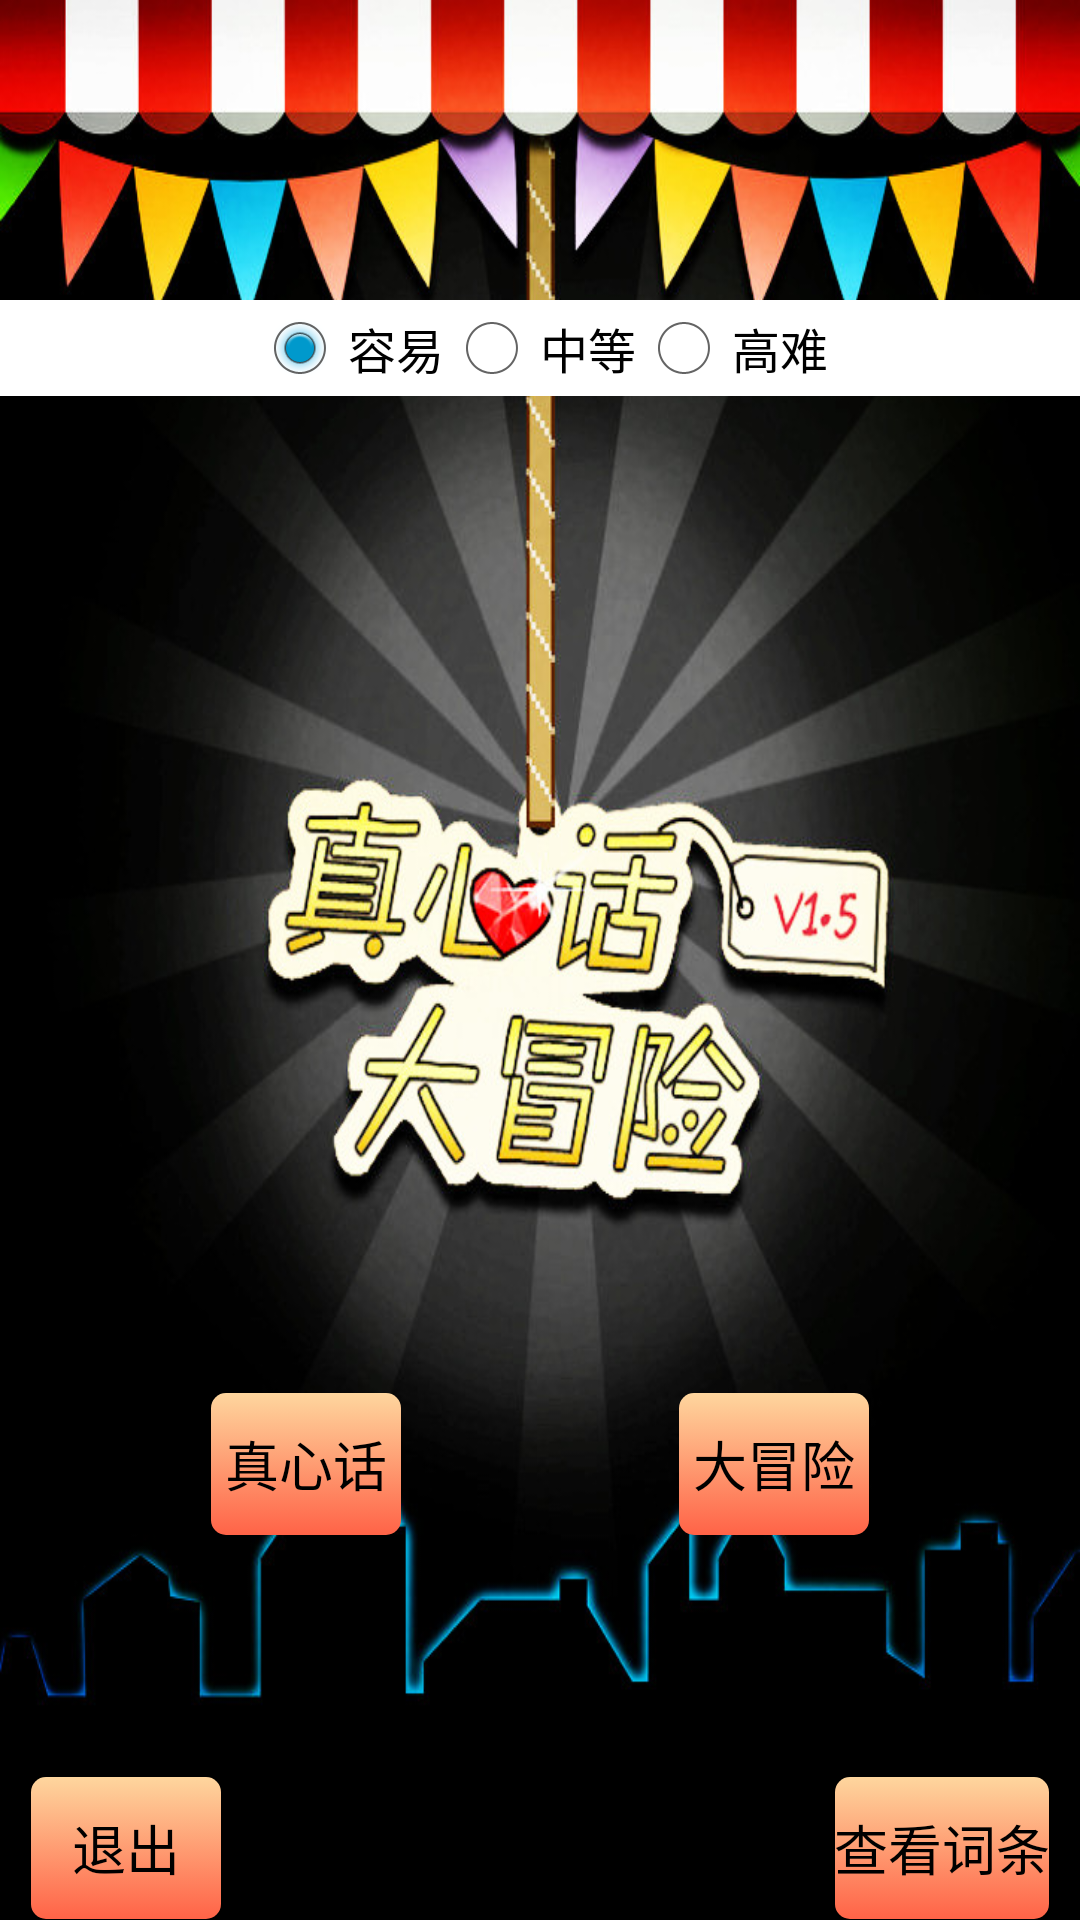

This screen was rendered from an Android layout file. Write that file and the resources it references.
<!-- AndroidManifest.xml: application theme AppTheme -->
<!-- res/layout/greatadventure.xml -->
<LinearLayout xmlns:android="http://schemas.android.com/apk/res/android"
    xmlns:tools="http://schemas.android.com/tools"
    android:layout_width="match_parent"
    android:layout_height="match_parent"
    android:background="@drawable/zhuomian01"
    android:orientation="vertical" >

    <RadioGroup
        android:id="@+id/rp"
        android:layout_width="match_parent"
        android:layout_height="wrap_content"
        android:layout_gravity="center_horizontal"
        android:layout_marginTop="@dimen/TableLayout_height"
      
        android:background="@color/white"
        android:gravity="center_horizontal"
        android:orientation="horizontal" >

        <RadioButton
            android:id="@+id/easy"
            android:layout_width="wrap_content"
            android:layout_height="wrap_content"
            android:checked="true"
            android:text="@string/easy" >
        </RadioButton>

        <RadioButton
            android:id="@+id/medium"
            android:layout_width="wrap_content"
            android:layout_height="wrap_content"
            android:text="@string/medium" >
        </RadioButton>

        <RadioButton
            android:id="@+id/hard"
            android:layout_width="wrap_content"
            android:layout_height="wrap_content"
            android:text="@string/hard" >
        </RadioButton>
    </RadioGroup>

    <RelativeLayout
        android:layout_width="match_parent"
        android:layout_height="wrap_content"
        >

        

        <Button
            android:id="@+id/exit"
            android:layout_width="wrap_content"
            android:layout_height="wrap_content"
            android:layout_alignParentBottom="true"
            android:layout_marginLeft="@dimen/exitbtn_marginLeft"
            android:background="@drawable/bg_alibuybutton"
            android:text="@string/exit" />

        <Button
            android:id="@+id/seemessage"
            android:layout_width="wrap_content"
            android:layout_height="wrap_content"
            android:layout_alignParentBottom="true"
            android:layout_alignParentRight="true"
            android:layout_marginRight="@dimen/seemessagebtn_marginRight"
            android:background="@drawable/bg_alibuybutton"
            android:text="@string/seemessage" />
        <Button
            android:id="@+id/truth"
            android:layout_width="wrap_content"
            android:layout_height="wrap_content"
            android:layout_above="@id/exit"
            android:layout_marginLeft="@dimen/truthbtn_marginLeft"
            android:layout_marginBottom="@dimen/truthbtn_marginTop"
            android:background="@drawable/bg_alibuybutton"
            android:text="@string/truth" />

        <Button
            android:id="@+id/dare"
            android:layout_width="wrap_content"
            android:layout_height="wrap_content"
            android:layout_above="@id/seemessage"
          android:layout_alignTop="@id/truth"
          android:layout_alignParentRight="true"
            android:layout_marginRight="@dimen/truthbtn_marginLeft"
            android:layout_marginBottom="@dimen/truthbtn_marginTop"
            android:background="@drawable/bg_alibuybutton"
            android:text="@string/dare" />
    </RelativeLayout>

</LinearLayout>
<!-- resources referenced by this layout -->
<resources>
  <color name="white">#ffffff</color>
  <dimen name="TableLayout_height">100dp</dimen>
  <dimen name="exitbtn_marginLeft">10dp</dimen>
  <dimen name="seemessagebtn_marginRight">10dp</dimen>
  <dimen name="truthbtn_marginLeft">70dp</dimen>
  <dimen name="truthbtn_marginTop">80dp</dimen>
  <!-- drawable bg_alibuybutton (drawable) -->
  <?xml version="1.0" encoding="utf-8"?>
   <selector xmlns:android="http://schemas.android.com/apk/res/android">  
      <item android:state_pressed="true"  
          android:drawable="@drawable/bg_alibuybutton_pressed" />  
      <item android:state_focused="true"  
          android:drawable="@drawable/bg_alibuybutton_selected" />  
      <item android:drawable="@drawable/bg_alibuybutton_default" />  
  </selector>
  <!-- drawable zhuomian01: jpg bitmap (drawable-hdpi, 140004 bytes) -->
  <string name="dare">大冒险</string>
  <string name="easy">容易</string>
  <string name="exit">退出</string>
  <string name="hard">高难</string>
  <string name="medium">中等</string>
  <string name="seemessage">查看词条</string>
  <string name="truth">真心话</string>
  <style name="AppTheme" parent="AppBaseTheme">
         
          
      </style>
  <!-- drawable bg_alibuybutton_pressed (drawable) -->
  <?xml version="1.0" encoding="utf-8"?>
   <layer-list xmlns:android="http://schemas.android.com/apk/res/android">   
     <item android:top="1px" android:bottom="1px" android:left="1px" android:right="1px">  
       <shape android:shape="rectangle">  
          <gradient   
              android:startColor="#6B8E23" android:endColor="#FFFED69E"   
              android:type="linear" android:angle="90"  
              android:centerX="1.0" android:centerY="1.0" />  
          <corners  
              android:topLeftRadius="5dip"  
              android:topRightRadius="5dip"  
              android:bottomLeftRadius="5dip"  
              android:bottomRightRadius="5dip" />  
        </shape>  
     </item>    
  </layer-list>
  <!-- drawable bg_alibuybutton_selected (drawable) -->
  <?xml version="1.0" encoding="utf-8"?>
  <layer-list xmlns:android="http://schemas.android.com/apk/res/android">   
     <item android:top="1px" android:bottom="1px" android:left="1px" android:right="1px">  
       <shape android:shape="rectangle">  
          <gradient   
              android:startColor="#FF0000" android:endColor="#778899"   
              android:type="linear" android:angle="90"  
              android:centerX="1.0" android:centerY="1.0" />  
          <corners  
              android:topLeftRadius="5dip"  
              android:topRightRadius="5dip"  
              android:bottomLeftRadius="5dip"  
              android:bottomRightRadius="5dip" />  
        </shape>  
     </item>    
  </layer-list>
  <!-- drawable bg_alibuybutton_default (drawable) -->
  <?xml version="1.0" encoding="utf-8"?>
    <layer-list xmlns:android="http://schemas.android.com/apk/res/android">  
     <item android:top="1px" android:bottom="1px" android:left="1px" android:right="1px">  
       <shape android:shape="rectangle">  
          <gradient   
              android:startColor="#FF6347" android:endColor="#FFFED69E"   
              android:type="linear" android:angle="90"  
              android:centerX="1.0" android:centerY="1.0" />  
          <corners  
              android:topLeftRadius="5dip"  
              android:topRightRadius="5dip"  
              android:bottomLeftRadius="5dip"  
              android:bottomRightRadius="5dip" />  
        </shape>  
     </item>    
  </layer-list>
  <style name="AppBaseTheme" parent="android:Theme.Light">
         
          
      </style>
</resources>
